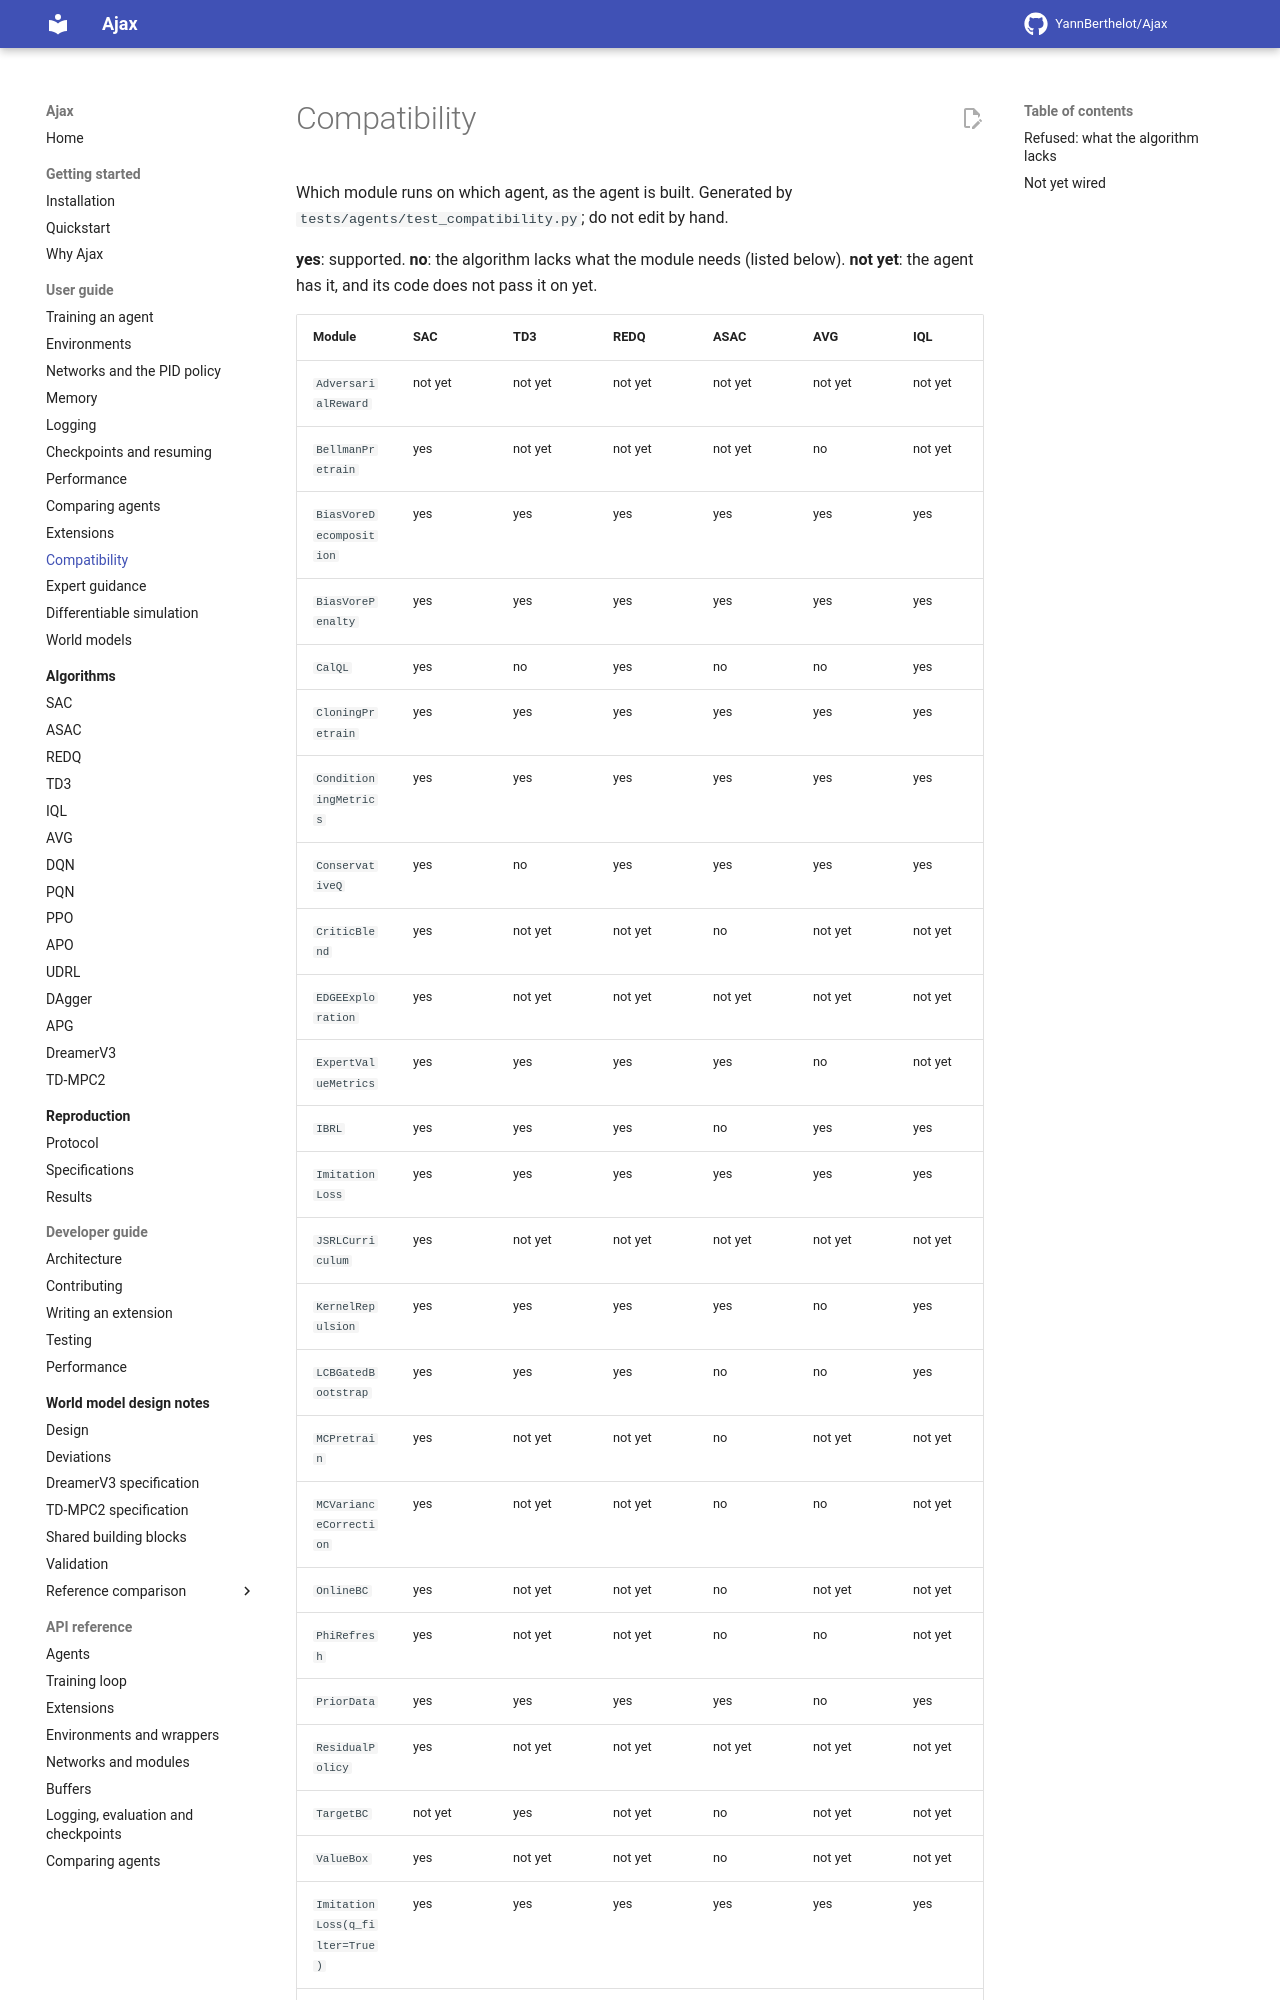

repository: YannBerthelot/Ajax · page: 0.4/guide/compatibility/index.html · generator: mkdocs

# Compatibility

Which module runs on which agent: every [extension](extensions.md) and network option (`memory`, `cnn`), as the agent is built. Check here before combining a module with an agent. The page is generated from the code by `tests/agents/test_compatibility.py`.

**yes**: supported. **no**: the algorithm lacks a [capability](extensions.md#what-an-agent-has-and-what-an-extension-needs) the module needs (listed below). **not yet**: the agent has what the module needs, and its code does not pass it on yet (the reasons are below). An agent taking both kinds of action has a second column, `/discrete`, for discrete actions.
